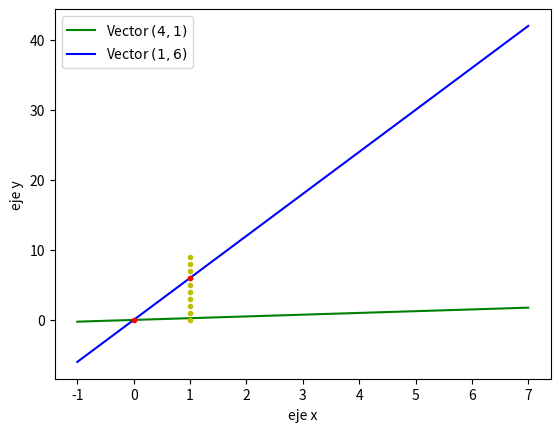

Recreate this plot in Python.
import numpy as np
import matplotlib.pyplot as plt

x = np.linspace(-1,7,10)
v = 1/4*x
w = 6*x


plt.plot(x,v,"g",label = "Vector $(4,1)$")
plt.plot(x,w,"b",label= "Vector $(1,6)$")

i = 20
for i in range(10):
     plt.plot(1,i,"y.",)
     i -= 1
plt.plot(1,6,"r.")

plt.plot(0,0,"r.",label = "A")

plt.legend(["Vector $(4,1)$","Vector $(1,6)$"], loc = 2)

plt.xlabel("eje x")
plt.ylabel("eje y")
plt.savefig("graf2.pdf")
plt.show()
